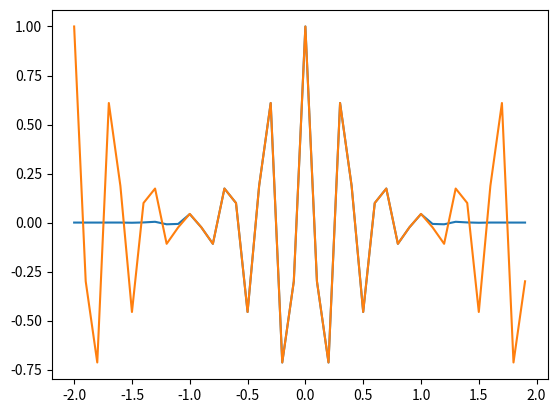

Python code for this plot:
from math import cos,  pi, e, sin
import numpy as np
import matplotlib.pyplot as plt
from scipy import integrate


def f(t):
	return cos(6*pi*t) * e**(-pi * t**2)

T = 2

x = np.arange(-T, T, 0.1)
#TODO WHY?????
yval = []
for xval in x:
	yval.append(f(xval))
y = np.array(yval)
#y = f(x)

plt.plot(x, y)



def anFunc(n):
	func = lambda t: f(t) * cos(2.0 * n * pi * t / T)  	
	return (2.0 / T) * integrate.quad(func, -0.5 * T, 0.5 * T)[0] 

def bnFunc(n):
	func = lambda t: f(t) * sin(2.0 * n * pi * t / T)  
	resIntegr = 	integrate.quad(func, -0.5 * T, 0.5 * T)[0]	
	print("Integrating result %4.3f" % resIntegr)
	return (2.0 / T) * resIntegr 



N = 50
an = []
bn = [] 
for n in range(0,N):
	anVal = anFunc(n)
	bnVal = bnFunc(n)
	print ("a%d=%4.3f, b%d=%4.3f" % (n,anVal,n,bnVal))
	an.append(anVal)
	bn.append(bnVal)

def g(t):
	res = 0.5 * an[0]
	for n in range(1,N):
		res+=an[n] * cos(2 * n * pi * t / T) + bn[n] * sin(2 * n * pi * t / T)
	return res


yval = []
for xval in x:
	yval.append(g(xval))
yf = np.array(yval)

plt.plot(x, yf)

plt.draw()
plt.show()



